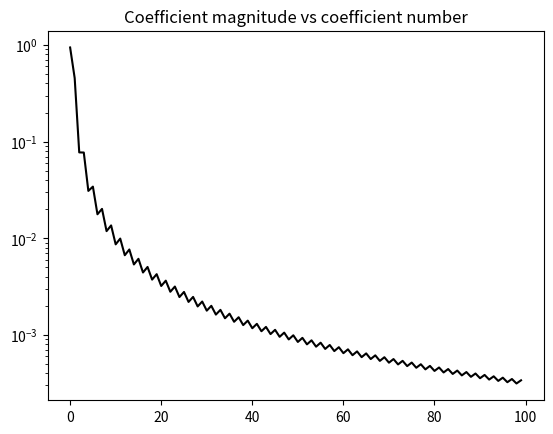
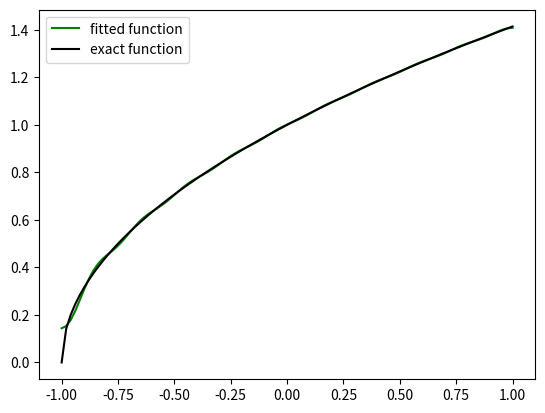
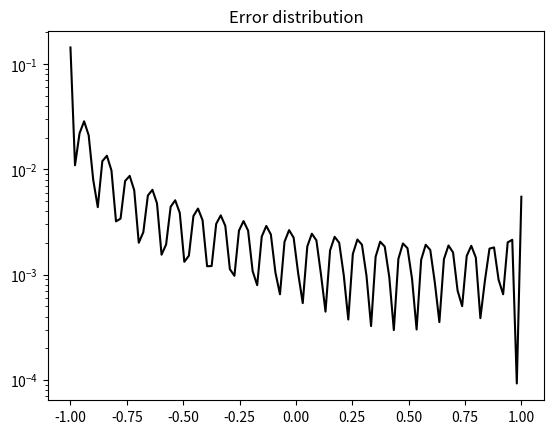

These charts were generated, in order, by the following Python code:

from numpy import *
from scipy import *
from matplotlib.pyplot import *
import scipy.integrate as integ
import scipy.integrate as integrate
def fourierCoeff(func,n):
    
    coef = linspace(0,0,n)
    for i in range(n):
        shifted = lambda x: func(x-1)*cos(i*pi*x/2.0)
        temp = integrate.quad(shifted,0,2)
        coef[i] = temp[0]
        if(i==0):
            coef[i]/=2.0
     
    return coef
       

def fourierFit(x,coeff,n):
    y = linspace(0.0,0.0,len(x))
    for i in range(len(x)):
        for j in range(n):
            y[i]+=coeff[j]*cos(j*pi*x[i]/2.0)
    return y





    
def f(x):
    return exp(x)

def g(x):
    return 1/(x*x+25)

def h(x):
    a = cos(pi*x)*cos(pi*x)
    return 1/(a+25)
def u(x):
    return exp(-abs(x))
def v(x):
    return sqrt(x+1)
def plotFourier(f,n):
    c = fourierCoeff(f,n)
    a = range(len(c))
    semilogy(a,abs(c),'k')
    title("Coefficient magnitude vs coefficient number")
    x = linspace(0,2,100)
    y = fourierFit(x,c,20)
    xexact = linspace(-1,1,100)
    yexact = f(xexact)
    xshifted = x- [1]*len(x)
    figure(2)
    plot(xshifted,y,'k',color='g')
    plot(xexact,yexact,'k')
    legend(["fitted function","exact function"])
    figure(3)
    semilogy(xexact,abs(yexact-y),'k')
    title("Error distribution")
plotFourier(v,100)
show()

   
